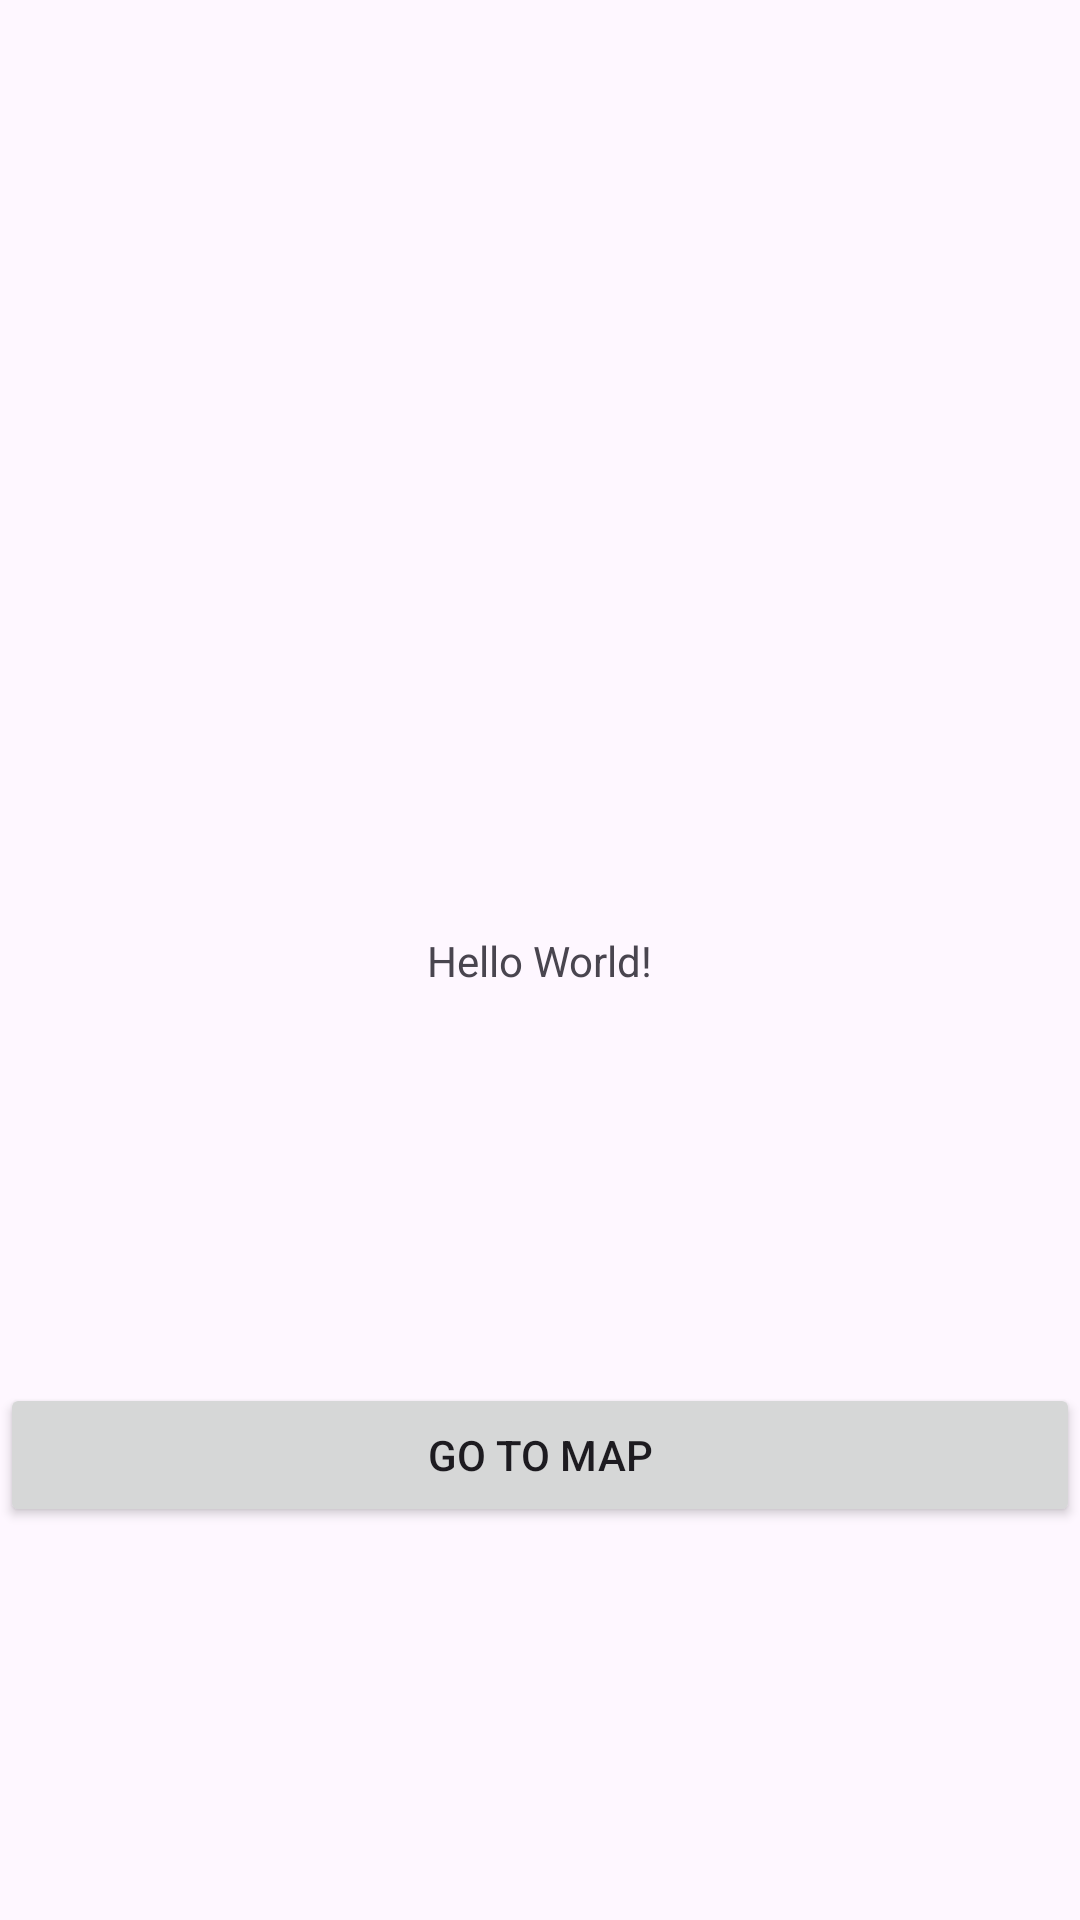

Layout XML and referenced resources for this Android screen:
<!-- AndroidManifest.xml: application theme Theme.MyMapApp -->
<!-- res/layout/activity_main.xml -->
<?xml version="1.0" encoding="utf-8"?>
<androidx.constraintlayout.widget.ConstraintLayout xmlns:android="http://schemas.android.com/apk/res/android"
    xmlns:app="http://schemas.android.com/apk/res-auto"
    xmlns:tools="http://schemas.android.com/tools"
    android:layout_width="match_parent"
    android:layout_height="match_parent"
    tools:context=".MainActivity">

    <TextView
        android:id="@+id/text_home"
        android:layout_width="wrap_content"
        android:layout_height="wrap_content"
        android:text="Hello World!"
        app:layout_constraintBottom_toBottomOf="parent"
        app:layout_constraintEnd_toEndOf="parent"
        app:layout_constraintStart_toStartOf="parent"
        app:layout_constraintTop_toTopOf="parent" />

    <Button
        android:id="@+id/button_map"
        android:layout_width="match_parent"
        android:layout_height="wrap_content"
        android:text="Go To Map"
        app:layout_constraintStart_toStartOf="parent"
        app:layout_constraintEnd_toEndOf="parent"
        app:layout_constraintBottom_toBottomOf="parent"
        app:layout_constraintTop_toBottomOf="@id/text_home"
        />


</androidx.constraintlayout.widget.ConstraintLayout>
<!-- resources referenced by this layout -->
<resources>
  <style name="Theme.MyMapApp" parent="Base.Theme.MyMapApp" />
  <style name="Base.Theme.MyMapApp" parent="Theme.Material3.DayNight.NoActionBar">
          
          
      </style>
</resources>
